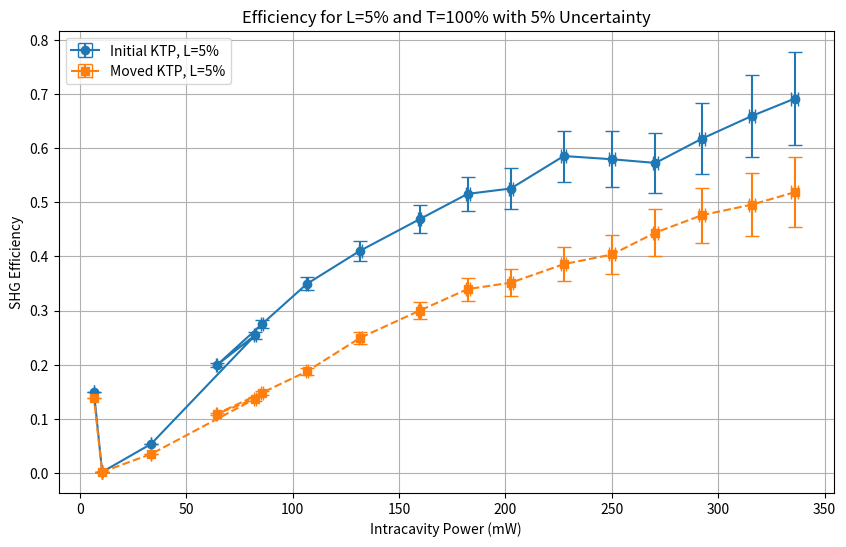

Write Python code to recreate this figure.

import numpy as np
import matplotlib.pyplot as plt

# Data (X and Y inverted)
power_second = np.array([336, 315.8, 292.4, 270.5, 250.1, 227.4, 202.5, 182.2, 159.7, 131.8,
                        106.7, 85.44, 64.3, 82.46, 33.5, 10.48, 6.63])
power_532_1 = np.array([17.2, 15.3, 13.15, 11.22, 10.38, 9.41, 7.4, 6.39, 5.08, 3.65,
                        2.42, 1.454, 0.748, 1.299, 0.0766, 0.000185, 0.0001839])  # Initial position of KTP
power_532_2 = np.array([12.9, 11.5, 10.14, 8.7, 7.23, 6.2, 4.95, 4.21, 3.25, 2.22,
                        1.3, 0.783, 0.41, 0.7, 0.05, 0.000185, 0.00017])  # Moved KTP crystal away from Nd:YAG

power_1064 = np.array([24.88, 23.21, 21.3, 19.6, 17.92, 16.08, 14.09, 12.4, 10.84, 8.89,
                       6.93, 5.3, 3.76, 5.1, 1.428, 0.0974, 0.00123])

# Parameters
T = 1.0  # Transmission coefficient set to 100% (1.0)
L = 0.05  # Loss L = 5%

# Compute efficiencies for L = 5% and T = 100%
Pcav_1064 = power_1064 / (T * (1 - L))
Pcav_532_1 = power_532_1 / (T * (1 - L))
Pcav_532_2 = power_532_2 / (T * (1 - L))

efficiency_1 = Pcav_532_1 / Pcav_1064
efficiency_2 = Pcav_532_2 / Pcav_1064

# Define uncertainties (5%)
uncertainty_percentage = 0.005
power_second_error = power_second * uncertainty_percentage
power_532_1_error = power_532_1 * uncertainty_percentage
power_532_2_error = power_532_2 * uncertainty_percentage

# Plot efficiencies with error bars (crosses)
plt.figure(figsize=(10, 6))
plt.errorbar(power_second, efficiency_1, xerr=power_second_error, yerr=power_532_1_error,
             fmt='o', linestyle='-', label=f'Initial KTP, L={L*100:.0f}%', capsize=5)
plt.errorbar(power_second, efficiency_2, xerr=power_second_error, yerr=power_532_2_error,
             fmt='s', linestyle='--', label=f'Moved KTP, L={L*100:.0f}%', capsize=5)

plt.xlabel("Intracavity Power (mW)")
plt.ylabel("SHG Efficiency")
plt.title(f"Efficiency for L={L*100:.0f}% and T=100% with 5% Uncertainty")
plt.legend()
plt.grid(True)
plt.savefig("efficiency.pdf")
plt.show()
